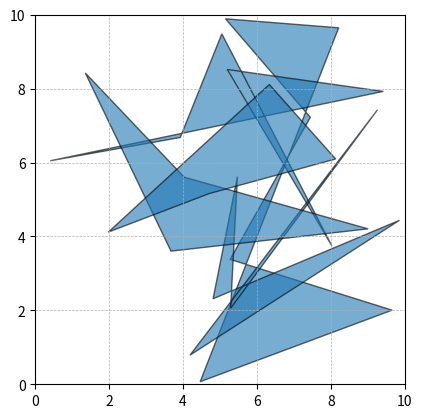

Python code for this plot:
import numpy as np
import matplotlib.pyplot as plt
import matplotlib.patches as patches
def random_polygon(n_points, xlim, ylim):
    """
    Generates random polygon with n_points points within xlim and ylim.
    """
    x = np.random.uniform(xlim[0], xlim[1], n_points)
    y = np.random.uniform(ylim[0], ylim[1], n_points)
    return np.column_stack((x, y))
def plot_polygons(polygons, xlim, ylim):
    """
    Plots polygons within given xlim and ylim.
    """
    fig, ax = plt.subplots()
    ax.set_xlim(xlim)
    ax.set_ylim(ylim)
    ax.set_aspect('equal', 'box')
    ax.grid(True, which='both', linestyle='--', linewidth=0.5)
    
    for polygon in polygons:
        polygon_patch = patches.Polygon(polygon, closed=True, fill=True, edgecolor='black', alpha=0.6)
        ax.add_patch(polygon_patch)

    plt.show()

def generate_random_obstacles(n_obstacles, n_points_range, xlim, ylim):
    """
    Generates random obstacles each having random number of points within n_points_range.
    """
    polygons = []
    for _ in range(n_obstacles):
        n_points = np.random.randint(n_points_range[0], n_points_range[1]+1)
        polygons.append(random_polygon(n_points, xlim, ylim))
    return polygons

# Parameters
xlim = (0, 10)
ylim = (0, 10)
n_obstacles = 5
n_points_range = (3, 6)  # Polygons will have between 3 and 6 points

# Generate and plot obstacles
obstacles = generate_random_obstacles(n_obstacles, n_points_range, xlim, ylim)
plot_polygons(obstacles, xlim, ylim)